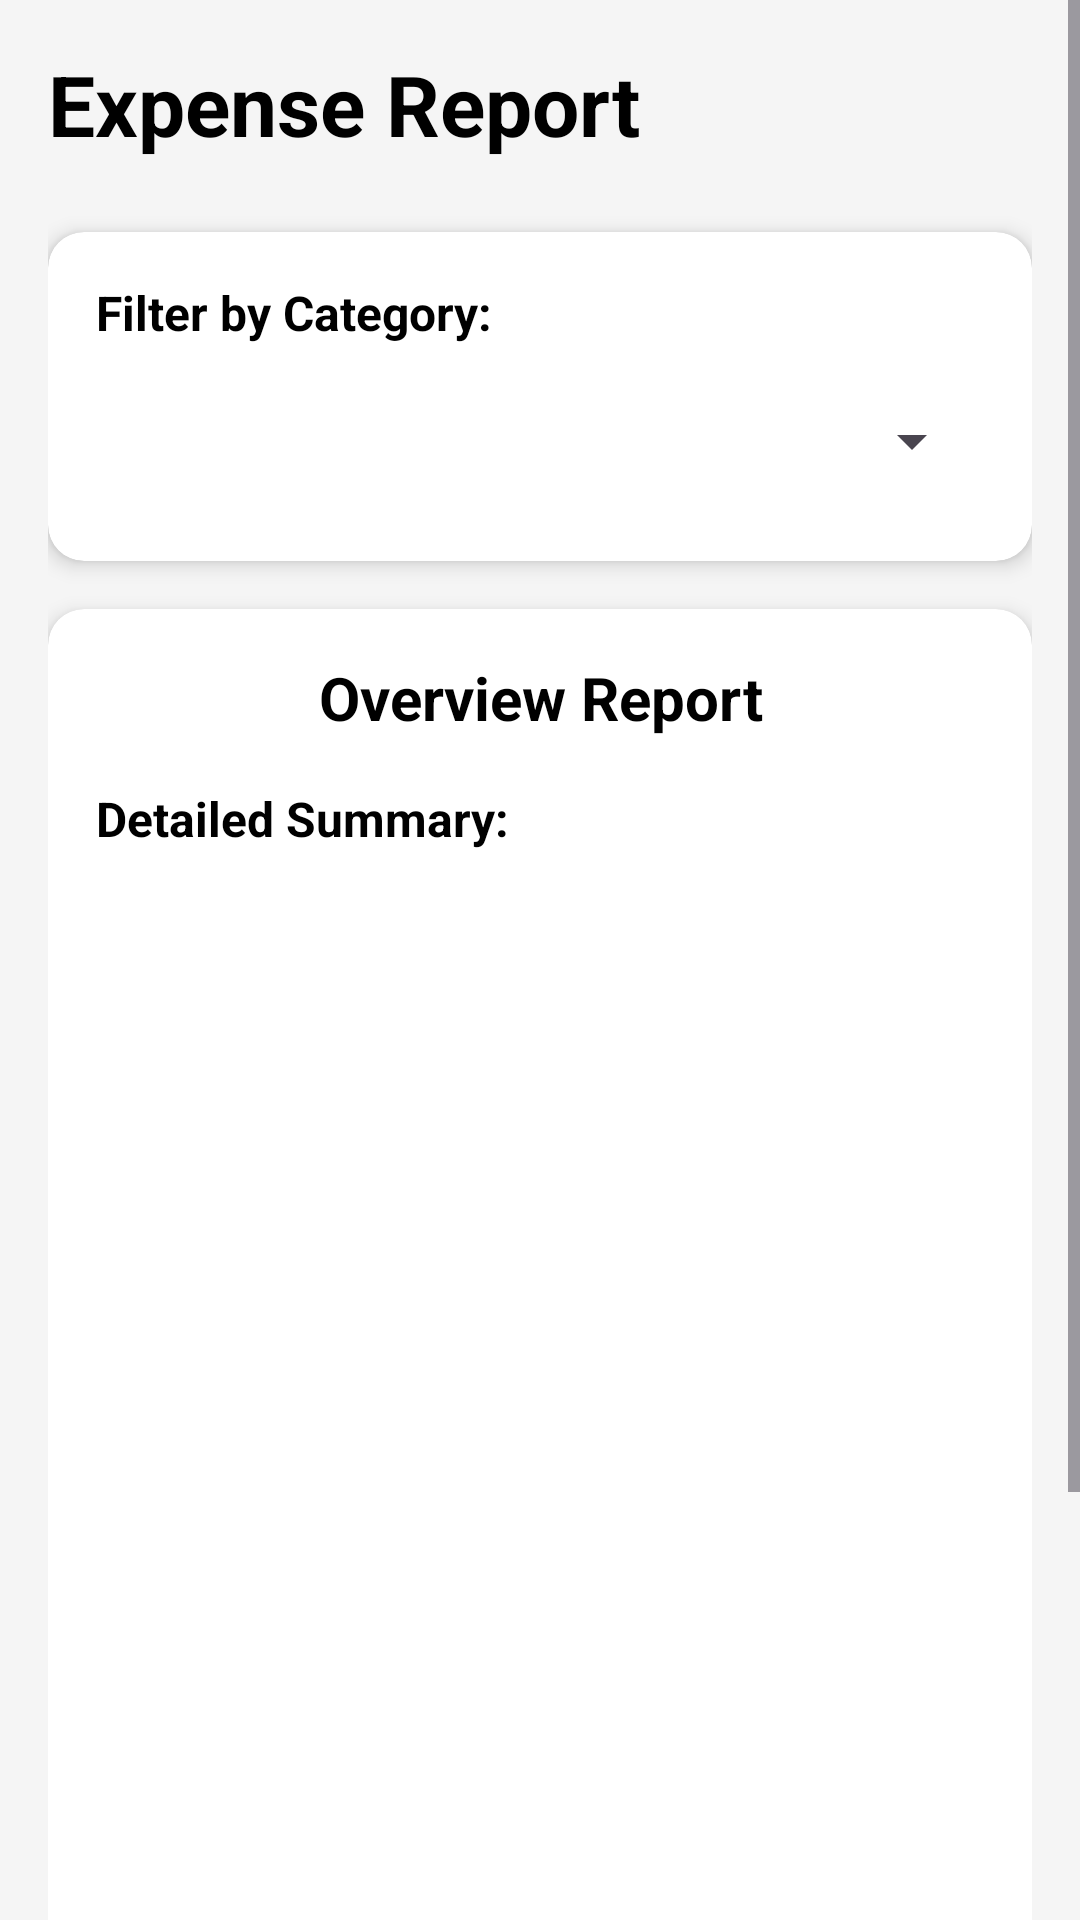

Write the Android layout XML for this screen, with the resource values it uses.
<!-- AndroidManifest.xml: application theme Theme.CampusExpenseManagerAppGroup3 -->
<!-- res/layout/activity_reports.xml -->
<?xml version="1.0" encoding="utf-8"?>
<ScrollView xmlns:android="http://schemas.android.com/apk/res/android"
    xmlns:app="http://schemas.android.com/apk/res-auto"
    xmlns:tools="http://schemas.android.com/tools"
    android:layout_width="match_parent"
    android:layout_height="match_parent"
    android:background="#F5F5F5"
    android:fillViewport="true"
    tools:context=".ReportsActivity">

    <LinearLayout
        android:layout_width="match_parent"
        android:layout_height="wrap_content"
        android:orientation="vertical"
        android:padding="16dp">

        <TextView
            android:layout_width="match_parent"
            android:layout_height="wrap_content"
            android:text="Expense Report"
            android:textSize="28sp"
            android:textStyle="bold"
            android:textColor="@android:color/black"
            android:layout_marginBottom="24dp"/>

        <androidx.cardview.widget.CardView
            android:layout_width="match_parent"
            android:layout_height="wrap_content"
            android:layout_marginBottom="16dp"
            app:cardCornerRadius="12dp"
            app:cardElevation="4dp">

            <LinearLayout
                android:layout_width="match_parent"
                android:layout_height="wrap_content"
                android:orientation="vertical"
                android:padding="16dp">

                <TextView
                    android:layout_width="wrap_content"
                    android:layout_height="wrap_content"
                    android:text="Filter by Category:"
                    android:textSize="16sp"
                    android:textColor="@android:color/black"
                    android:textStyle="bold"
                    android:layout_marginBottom="8dp"/>

                <Spinner
                    android:id="@+id/spinnerCategoryFilter"
                    android:layout_width="match_parent"
                    android:layout_height="wrap_content"
                    android:minHeight="48dp"
                    android:paddingStart="8dp"
                    android:paddingEnd="8dp"/>
            </LinearLayout>
        </androidx.cardview.widget.CardView>

        <androidx.cardview.widget.CardView
            android:layout_width="match_parent"
            android:layout_height="wrap_content"
            android:layout_marginBottom="16dp"
            app:cardCornerRadius="12dp"
            app:cardElevation="4dp">

            <LinearLayout
                android:layout_width="match_parent"
                android:layout_height="wrap_content"
                android:orientation="vertical"
                android:padding="16dp">

                <TextView
                    android:id="@+id/tvReportTitle"
                    android:layout_width="match_parent"
                    android:layout_height="wrap_content"
                    android:text="Overview Report"
                    android:textSize="20sp"
                    android:textStyle="bold"
                    android:textColor="@android:color/black"
                    android:gravity="center"
                    android:layout_marginBottom="16dp"/>

                <TextView
                    android:layout_width="wrap_content"
                    android:layout_height="wrap_content"
                    android:text="Detailed Summary:"
                    android:textSize="16sp"
                    android:textStyle="bold"
                    android:textColor="@android:color/black"
                    android:layout_marginBottom="8dp"/>

                <ListView
                    android:id="@+id/lvDetailedExpenses"
                    android:layout_width="match_parent"
                    android:layout_height="400dp"
                    android:nestedScrollingEnabled="true"
                    android:divider="#CCCCCC"
                    android:dividerHeight="1dp"/>

            </LinearLayout>
        </androidx.cardview.widget.CardView>

        <View
            android:layout_width="match_parent"
            android:layout_height="0dp"
            android:layout_weight="1"/>

        <Button
            android:id="@+id/btnBack"
            android:layout_width="match_parent"
            android:layout_height="60dp"
            android:layout_marginTop="24dp"
            android:backgroundTint="#606060"
            android:text="BACK"
            android:textSize="18sp"
            android:textStyle="bold"
            android:textColor="#FFFFFF"/>

    </LinearLayout>
</ScrollView>
<!-- resources referenced by this layout -->
<resources>
  <style name="Theme.CampusExpenseManagerAppGroup3" parent="Base.Theme.CampusExpenseManagerAppGroup3" />
  <style name="Base.Theme.CampusExpenseManagerAppGroup3" parent="Theme.Material3.DayNight.NoActionBar">
          
          
          <item name="colorPrimary"> @color/btec</item>
          <item name="colorPrimaryVariant">@color/btec</item>
      </style>
  <color name="btec">#f46f20</color>
</resources>
